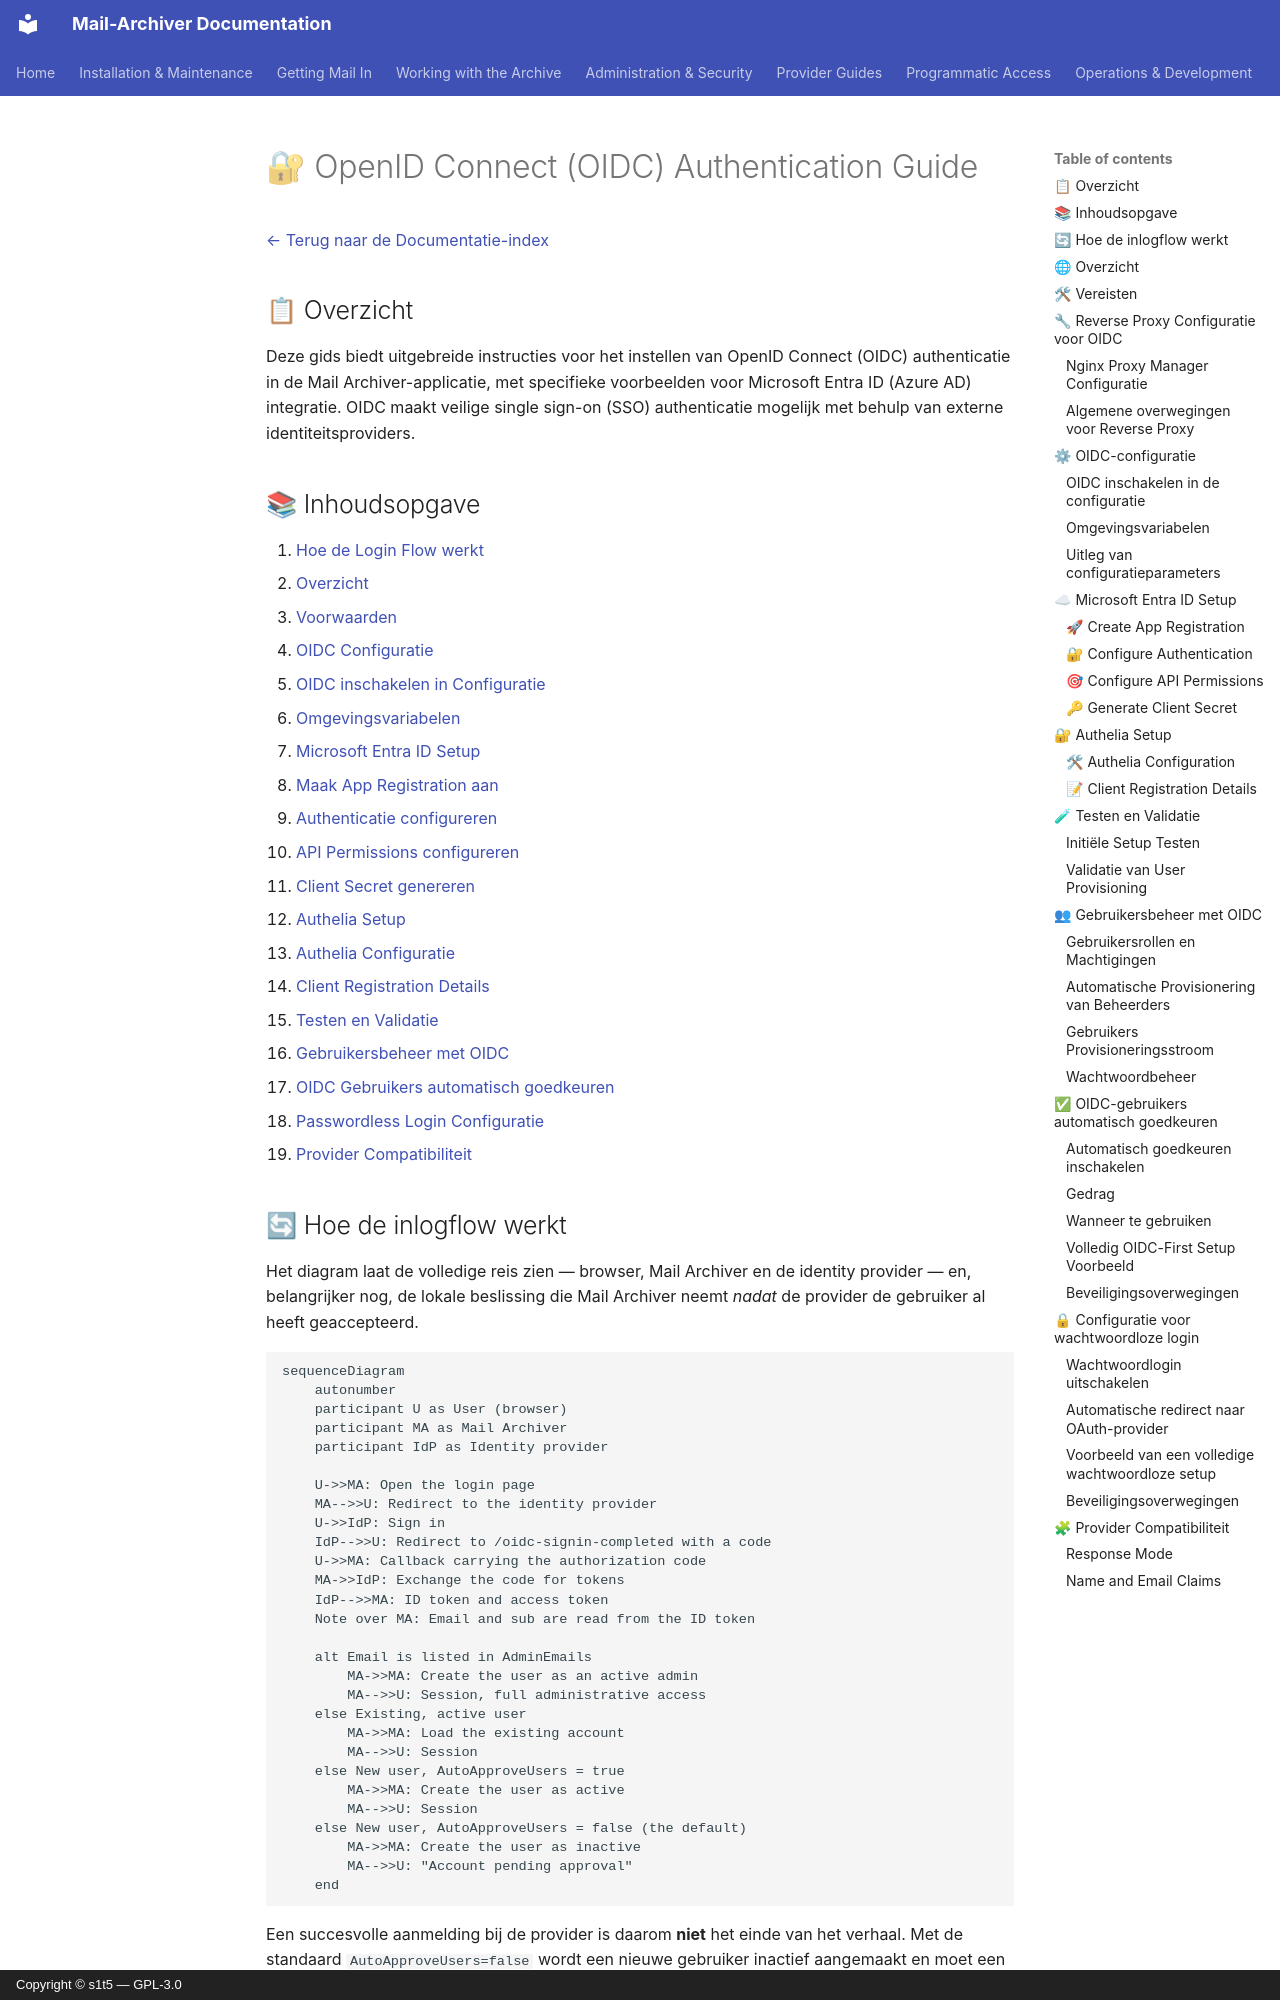

repository: s1t5/mail-archiver · page: OIDC_Implementation.nl/index.html · generator: mkdocs · copyright: Copyright © s1t5 — GPL-3.0

# 🔐 OpenID Connect (OIDC) Authentication Guide {#openid-connect-oidc-authentication-guide}

[← Terug naar de Documentatie-index](index.md)

## 📋 Overzicht {#overview}

Deze gids biedt uitgebreide instructies voor het instellen van OpenID Connect (OIDC) authenticatie in de Mail Archiver-applicatie, met specifieke voorbeelden voor Microsoft Entra ID (Azure AD) integratie. OIDC maakt veilige single sign-on (SSO) authenticatie mogelijk met behulp van externe identiteitsproviders.

## 📚 Inhoudsopgave {#table-of-contents}

1. [Hoe de Login Flow werkt](#how-the-login-flow-works)
2. [Overzicht](#overview)
3. [Voorwaarden](#prerequisites)
4. [OIDC Configuratie](#oidc-configuration)
   - [OIDC inschakelen in Configuratie](#enable-oidc-in-configuration)
   - [Omgevingsvariabelen](#environment-variables)
5. [Microsoft Entra ID Setup](#microsoft-entra-id-setup)
   - [Maak App Registration aan](#create-app-registration)
   - [Authenticatie configureren](#configure-authentication)
   - [API Permissions configureren](#configure-api-permissions)
   - [Client Secret genereren](#generate-client-secret)
6. [Authelia Setup](#authelia-setup)
   - [Authelia Configuratie](#authelia-configuration)
   - [Client Registration Details](#client-registration-details)
7. [Testen en Validatie](#testing-and-validation)
8. [Gebruikersbeheer met OIDC](#user-management-with-oidc)
9. [OIDC Gebruikers automatisch goedkeuren](#auto-approve-oidc-users)
10. [Passwordless Login Configuratie](#passwordless-login-configuration)
11. [Provider Compatibiliteit](#provider-compatibility)

## 🔄 Hoe de inlogflow werkt {#how-the-login-flow-works}

Het diagram laat de volledige reis zien — browser, Mail Archiver en de identity provider — en, belangrijker nog, de lokale beslissing die Mail Archiver neemt *nadat* de provider de gebruiker al heeft geaccepteerd.

```mermaid
sequenceDiagram
    autonumber
    participant U as User (browser)
    participant MA as Mail Archiver
    participant IdP as Identity provider

    U->>MA: Open the login page
    MA-->>U: Redirect to the identity provider
    U->>IdP: Sign in
    IdP-->>U: Redirect to /oidc-signin-completed with a code
    U->>MA: Callback carrying the authorization code
    MA->>IdP: Exchange the code for tokens
    IdP-->>MA: ID token and access token
    Note over MA: Email and sub are read from the ID token

    alt Email is listed in AdminEmails
        MA->>MA: Create the user as an active admin
        MA-->>U: Session, full administrative access
    else Existing, active user
        MA->>MA: Load the existing account
        MA-->>U: Session
    else New user, AutoApproveUsers = true
        MA->>MA: Create the user as active
        MA-->>U: Session
    else New user, AutoApproveUsers = false (the default)
        MA->>MA: Create the user as inactive
        MA-->>U: "Account pending approval"
    end
```

Een succesvolle aanmelding bij de provider is daarom **niet** het einde van het verhaal.
Met de standaard `AutoApproveUsers=false` wordt een nieuwe gebruiker inactief aangemaakt en moet een administrator het Account activeren. Een gebruiker die correct authenticeert maar nog steeds niet kan inloggen, is bijna altijd tegen deze barrière aangelopen in plaats van tegen een OIDC-misconfiguratie.
